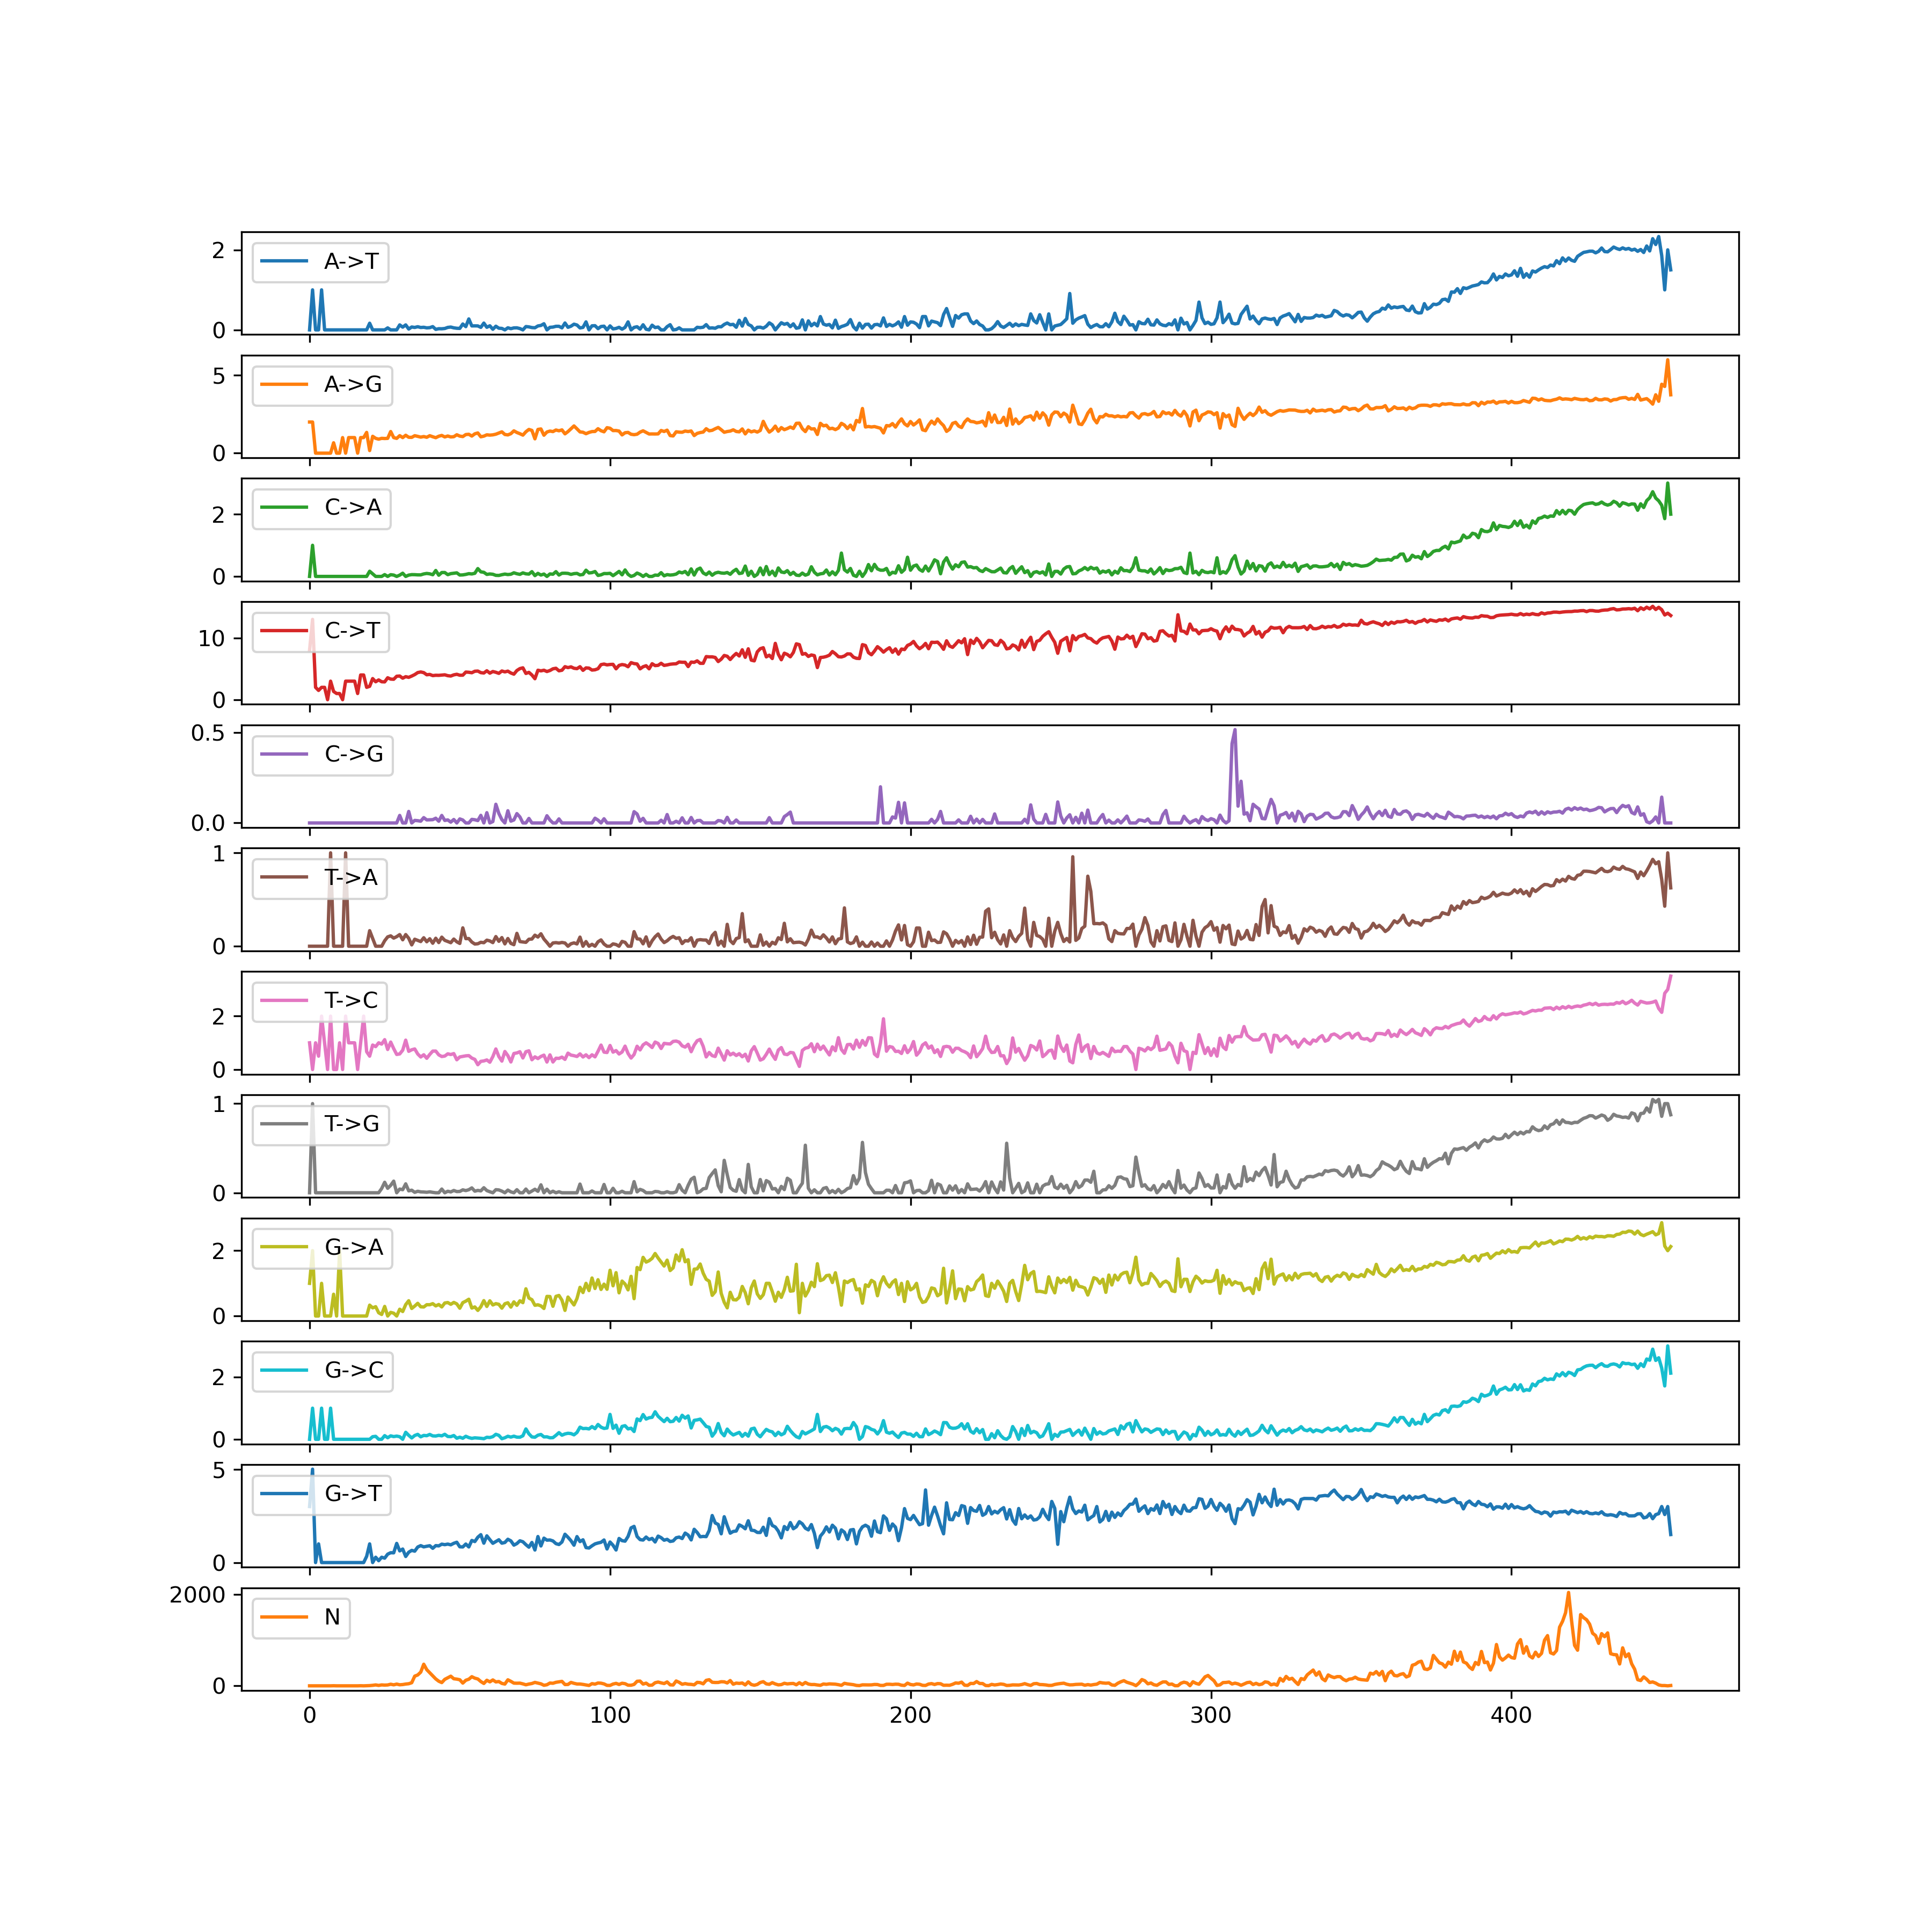

The data file committed next to this chart (first rows):
Dates, Geolocation, A->C, A->T, A->G, C->A, C->T, C->G, T->A, T->C, T->G, G->A, G->C, G->T, N
2020-01-05, USA: Ohio, 0.0, 0.0, 2.0, 0.0, 8.0, 0.0, 0.0, 1.0, 0.0, 1.0, 0.0, 3.0, 1
2020-01-18, USA: California, 0.0, 1.0, 2.0, 1.0, 13.0, 0.0, 0.0, 0.0, 1.0, 2.0, 1.0, 5.0, 1
2020-01-19, USA: WA, 0.0, 0.0, 0.0, 0.0, 2.0, 0.0, 0.0, 1.0, 0.0, 0.0, 0.0, 0.0, 2
2020-01-22, USA: CA, 0.0, 0.0, 0.0, 0.0, 1.5, 0.0, 0.0, 0.5, 0.0, 0.0, 0.0, 1.0, 2
2020-01-23, USA: CA, 0.0, 1.0, 0.0, 0.0, 2.0, 0.0, 0.0, 2.0, 0.0, 1.0, 1.0, 0.0, 1
2020-01-25, USA: WA, 0.0, 0.0, 0.0, 0.0, 2.0, 0.0, 0.0, 1.0, 0.0, 0.0, 0.0, 0.0, 2
2020-01-27, USA: CA, 0.0, 0.0, 0.0, 0.0, 0.0, 0.0, 0.0, 0.0, 0.0, 0.0, 0.0, 0.0, 1
2020-01-28, USA: IL, 0.0, 0.0, 0.0, 0.0, 3.0, 0.0, 1.0, 2.0, 0.0, 0.0, 1.0, 0.0, 1
2020-01-29, USA: CA, 0.0, 0.0, 0.6667, 0.0, 1.333, 0.0, 0.0, 0.0, 0.0, 0.6667, 0.0, 0.0, 3
2020-01-31, USA: WI, 0.0, 0.0, 0.0, 0.0, 1.0, 0.0, 0.0, 0.0, 0.0, 0.0, 0.0, 0.0, 1
2020-02-06, USA: CA, 0.0, 0.0, 0.0, 0.0, 1.0, 0.0, 0.0, 1.0, 0.0, 2.0, 0.0, 0.0, 1
2020-02-10, USA: CA, 0.0, 0.0, 1.0, 0.0, 0.0, 0.0, 0.0, 0.0, 0.0, 0.0, 0.0, 0.0, 1
2020-02-11, USA: TX, 1.0, 0.0, 0.0, 0.0, 3.0, 0.0, 1.0, 2.0, 0.0, 0.0, 0.0, 0.0, 1
2020-02-20, USA: King County,WA, 0.0, 0.0, 1.0, 0.0, 3.0, 0.0, 0.0, 1.0, 0.0, 0.0, 0.0, 0.0, 1
2020-02-21, USA: FL, 0.0, 0.0, 1.0, 0.0, 3.0, 0.0, 0.0, 1.0, 0.0, 0.0, 0.0, 0.0, 2
2020-02-22, USA: Washington,King County, 0.0, 0.0, 1.0, 0.0, 3.0, 0.0, 0.0, 1.0, 0.0, 0.0, 0.0, 0.0, 2
2020-02-23, USA: CA, 0.0, 0.0, 0.0, 0.0, 1.0, 0.0, 0.0, 0.0, 0.0, 0.0, 0.0, 0.0, 1
2020-02-24, USA: WA, 0.0, 0.0, 1.0, 0.0, 4.0, 0.0, 0.0, 1.0, 0.0, 0.0, 0.0, 0.0, 3
2020-02-25, USA: Washington,King County, 0.0, 0.0, 1.0, 0.0, 4.0, 0.0, 0.0, 2.0, 0.0, 0.0, 0.0, 0.0, 1
2020-02-26, USA: CA, 0.0, 0.0, 1.333, 0.0, 2.0, 0.0, 0.0, 0.6667, 0.0, 0.0, 0.0, 0.3333, 3
2020-02-27, USA: CA, 0.1667, 0.1667, 0.1667, 0.1667, 2.167, 0.0, 0.1667, 0.5, 0.0, 0.3333, 0.0, 1.0, 6
2020-02-28, USA: Washington, 0.0, 0.0, 1.083, 0.08333, 3.417, 0.0, 0.08333, 0.9167, 0.0, 0.25, 0.08333, 0.0, 12
2020-02-29, USA: CA, 0.0, 0.0, 0.9524, 0.0, 2.905, 0.0, 0.0, 0.8571, 0.0, 0.2857, 0.09524, 0.2857, 21
2020-03-01, USA: IL, 0.1, 0.0, 0.9, 0.0, 3.2, 0.0, 0.0, 1.0, 0.0, 0.1, 0.0, 0.1, 10
2020-03-02, USA: CA, 0.0, 0.0, 0.9524, 0.0, 2.905, 0.0, 0.0, 0.9524, 0.04762, 0.04762, 0.0, 0.2857, 21
2020-03-03, USA: CA, 0.0, 0.0, 0.9412, 0.05882, 2.882, 0.0, 0.05882, 1.118, 0.1176, 0.2941, 0.1176, 0.2353, 17
2020-03-04, USA: CA, 0.0, 0.05, 0.95, 0.0, 3.55, 0.0, 0.1, 0.75, 0.05, 0.0, 0.05, 0.45, 20
2020-03-05, USA: MA, 0.05556, 0.0, 1.389, 0.05556, 3.333, 0.0, 0.1111, 1.028, 0.08333, 0.1111, 0.1111, 0.5278, 36
2020-03-06, USA: CA, Santa Clara County, 0.0, 0.0, 1.0, 0.04348, 3.304, 0.0, 0.08696, 0.7826, 0.1304, 0.08696, 0.08696, 0.5217, 23
2020-03-07, USA: MN, 0.05128, 0.0, 0.9487, 0.0, 3.795, 0.0, 0.1026, 0.5641, 0.0, 0.0, 0.1026, 1.026, 39
2020-03-08, USA: NY, 0.0, 0.125, 1.125, 0.04167, 3.833, 0.04167, 0.125, 0.5833, 0.04167, 0.2083, 0.08333, 0.625, 24
2020-03-09, USA: NY, 0.0, 0.06897, 1.0, 0.1034, 3.483, 0.0, 0.06897, 0.7241, 0.03448, 0.1379, 0.0, 0.7241, 29
2020-03-10, USA: South Carolina, Berkeley, 0.05, 0.125, 1.15, 0.0, 3.725, 0.0, 0.125, 1.1, 0.1, 0.35, 0.225, 0.325, 40
2020-03-11, USA: CA, Santa Clara County, 0.04255, 0.02128, 1.021, 0.04255, 3.617, 0.06383, 0.08511, 0.6809, 0.02128, 0.4681, 0.1277, 0.5532, 47
2020-03-12, USA: WA, 0.02899, 0.07246, 1.014, 0.05797, 3.826, 0.0, 0.01449, 0.7391, 0.02899, 0.2319, 0.04348, 0.6522, 69
2020-03-13, USA: CA, 0.05634, 0.06103, 1.122, 0.05634, 4.066, 0.01408, 0.07512, 0.77, 0.004695, 0.3052, 0.1221, 0.6103, 213
2020-03-14, USA: CA, 0.03347, 0.0795, 1.079, 0.05021, 4.389, 0.01255, 0.06276, 0.5816, 0.01674, 0.3891, 0.159, 0.8326, 239
2020-03-15, USA: CA, 0.09967, 0.0598, 1.03, 0.04983, 4.488, 0.009967, 0.04983, 0.4684, 0.009967, 0.2824, 0.07973, 0.907, 301
2020-03-16, USA: CA, 0.03165, 0.0654, 1.068, 0.08017, 4.38, 0.02954, 0.09072, 0.5527, 0.008439, 0.2764, 0.1245, 0.8397, 474
2020-03-17, USA: CA, 0.0338, 0.0507, 1.02, 0.09577, 4.034, 0.0169, 0.04789, 0.4197, 0.005634, 0.3465, 0.1155, 0.8732, 355
2020-03-18, USA: CA, 0.0662, 0.05575, 1.122, 0.08362, 4.091, 0.01742, 0.08014, 0.5645, 0.01045, 0.3449, 0.1568, 0.9024, 287
2020-03-19, USA: CA, 0.02283, 0.08219, 1.055, 0.05479, 3.9, 0.01826, 0.03196, 0.6895, 0.004566, 0.379, 0.1096, 0.7626, 219
2020-03-20, USA: CA, Ventura County, 0.01974, 0.01316, 0.9934, 0.1908, 3.954, 0.02632, 0.08553, 0.6908, 0.0, 0.3092, 0.1053, 0.9079, 152
2020-03-21, USA: Wisconsin, Milwaukee county, 0.01961, 0.02941, 1.088, 0.03922, 3.941, 0.009804, 0.03922, 0.549, 0.0, 0.3529, 0.1275, 0.8922, 102
2020-03-22, USA: CA, 0.02778, 0.02778, 1.139, 0.125, 3.986, 0.04167, 0.09722, 0.4861, 0.04167, 0.2778, 0.1111, 0.9861, 72
2020-03-23, USA: CA, 0.04895, 0.03497, 1.042, 0.1259, 4.028, 0.01399, 0.06294, 0.5035, 0.0, 0.3986, 0.1608, 0.958, 143
2020-03-24, USA: San Diego, California, 0.0226, 0.06215, 1.102, 0.0565, 3.887, 0.01695, 0.05085, 0.5876, 0.01695, 0.4124, 0.0904, 0.9887, 177
2020-03-25, USA: Wisconsin, Ozaukee county, 0.0283, 0.07075, 1.042, 0.08962, 3.83, 0.004717, 0.03774, 0.5613, 0.009434, 0.3585, 0.08491, 0.9481, 212
2020-03-26, USA: CA, 0.02564, 0.05128, 1.058, 0.1026, 4.019, 0.01923, 0.07692, 0.5962, 0.02564, 0.4167, 0.1218, 1.032, 156
2020-03-27, USA: CA, 0.02703, 0.04054, 1.182, 0.1149, 4.115, 0.0, 0.0473, 0.3649, 0.01351, 0.3716, 0.03378, 1.088, 148
2020-03-28, USA: CA, 0.007463, 0.03731, 1.097, 0.04478, 3.963, 0.02239, 0.02985, 0.4701, 0.01493, 0.2388, 0.06716, 0.8433, 134
2020-03-29, USA: Wisconsin, Milwaukee county, 0.03279, 0.1475, 1.066, 0.04918, 3.967, 0.01639, 0.1967, 0.4918, 0.03279, 0.4098, 0.03279, 0.8361, 61
2020-03-30, USA: Wisconsin, Dane County, 0.00813, 0.0813, 1.195, 0.06504, 4.472, 0.0, 0.0813, 0.5122, 0.02439, 0.4553, 0.09756, 0.9919, 123
2020-03-31, USA: CA, 0.0274, 0.274, 1.212, 0.08904, 4.438, 0.0, 0.08219, 0.5205, 0.03425, 0.5137, 0.05479, 0.8356, 146
2020-04-01, USA: Wisconsin, Milwaukee county, 0.0199, 0.0995, 1.1, 0.0796, 4.363, 0.0199, 0.04478, 0.4279, 0.05473, 0.2438, 0.02985, 1.184, 201
2020-04-02, USA: San Diego, California, 0.02367, 0.1006, 1.243, 0.1006, 4.604, 0.01775, 0.02367, 0.3787, 0.01775, 0.2781, 0.04734, 1.124, 169
2020-04-03, USA: San Diego, California, 0.03974, 0.09934, 1.298, 0.2517, 4.636, 0.01325, 0.02649, 0.1788, 0.02649, 0.1722, 0.03974, 1.358, 151
2020-04-04, USA: Wisconsin, Milwaukee county, 0.02105, 0.06316, 1.053, 0.1474, 4.379, 0.04211, 0.04211, 0.3053, 0.02105, 0.2842, 0.03158, 1.495, 95
2020-04-05, USA: Wisconsin, Milwaukee county, 0.03774, 0.1698, 1.094, 0.1321, 4.321, 0.0, 0.03774, 0.3208, 0.0566, 0.4717, 0.01887, 1.038, 53
2020-04-06, USA: Wisconsin, Milwaukee county, 0.00813, 0.06504, 1.179, 0.06504, 4.683, 0.05691, 0.06504, 0.3577, 0.02439, 0.2927, 0.06504, 1.431, 123
... 394 more rows
